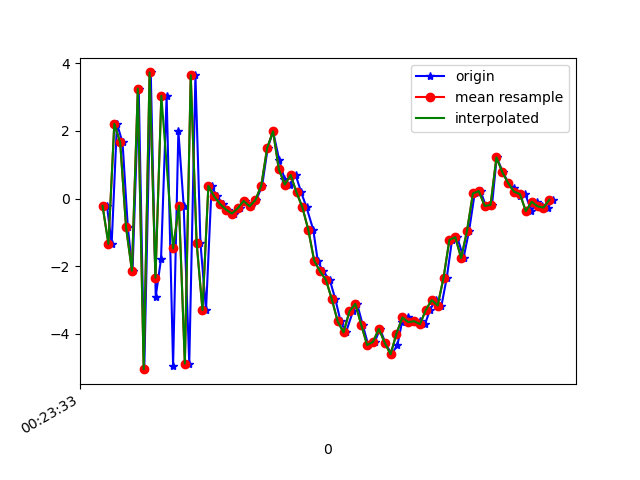

Values plotted in this chart, from the file beside it:
1617668613755, 364250403218502, -0.2159779, 0.43795192, 9.691375
1617668613771, 364250422449272, -1.34, 0.05971, -9.145
1617668613789, 364250441680042, 2.208, 0.6343, 9.671
1617668613808, 364250460910812, 1.658, 0.7277, -6.431
1617668613826, 364250480141582, -0.8508, 0.498, 9.253
1617668613842, 364250499372352, -2.134, 0.09318, -9.102
1617668613863, 364250518603122, 3.248, 1.485, 8.072
1617668613882, 364250537833892, -5.04, -0.1971, -3.253
1617668613904, 364250557064662, 3.723, 1.47, -1.456
1617668613921, 364250576295432, -2.894, 0.5117, 7.601
1617668613939, 364250595526202, -1.781, 0.7519, -9.09
1617668613958, 364250614756972, 3.033, 1.509, 7.653
1617668613980, 364250633987742, -4.935, -0.1612, -0.8972
1617668613998, 364250653218512, 1.988, 1.123, -5.62
1617668614016, 364250672449282, -0.2119, 0.8139, 9.9
1617668614035, 364250691680052, -4.874, -0.261, -5.808
1617668614056, 364250710910822, 3.641, 1.483, -1.275
1617668614073, 364250730141592, -1.303, 0.4768, 8.71
1617668614092, 364250749372362, -3.294, 0.2866, -7.659
1617668614111, 364250768603132, 0.3717, 1.123, 0.6139
1617668614129, 364250787833902, 0.05954, 1.016, 0.8796
1617668614150, 364250807064672, -0.1634, 0.9622, 0.5777
1617668614168, 364250826295442, -0.3282, 0.904, 0.5778
1617668614187, 364250845526212, -0.4445, 0.8111, 0.6445
1617668614208, 364250864756982, -0.2879, 0.7949, 0.6752
1617668614226, 364250883987752, -0.07156, 0.791, 0.8263
1617668614244, 364250903218522, -0.2309, 0.8484, 0.9096
1617668614263, 364250922449292, -0.04642, 0.9832, 1.191
1617668614283, 364250941680062, 0.3816, 0.693, 1.822
1617668614302, 364250960910832, 1.494, 0.5787, 2.912
1617668614320, 364250980141602, 1.983, 0.3706, 4.462
1617668614341, 364250999372372, 1.139, 0.3095, 5.26
1617668614359, 364251018603142, 0.5746, 0.2913, 6.115
1617668614377, 364251037833912, 0.4114, -0.1824, 7.201
1617668614397, 364251057064682, 0.6924, -0.5644, 7.464
1617668614416, 364251076295452, 0.1782, -0.4803, 6.724
1617668614434, 364251095526222, -0.2649, -0.3707, 6.421
1617668614457, 364251114756992, -0.9268, -0.616, 5.885
1617668614472, 364251133987762, -1.835, -0.5791, 4.31
1617668614490, 364251153218532, -2.152, -0.8006, 2.608
1617668614513, 364251172449302, -2.402, -0.8628, 1.713
1617668614532, 364251191680072, -2.975, -0.6225, 0.9175
1617668614550, 364251210910842, -3.631, -0.737, -0.2096
1617668614568, 364251230141612, -3.954, -0.4843, -2.167
1617668614592, 364251249507307, -3.33, -0.01152, -3.258
1617668614606, 364251268738077, -3.11, 0.4659, -3.721
1617668614625, 364251287968847, -3.728, 0.5597, -3.551
1617668614644, 364251307199617, -4.327, 0.7441, -4.049
1617668614666, 364251326430387, -4.234, 0.9468, -5.253
1617668614684, 364251345661157, -3.851, 0.9556, -5.303
1617668614702, 364251364891927, -4.261, 0.9649, -5.387
1617668614723, 364251384122697, -4.597, 0.735, -5.326
1617668614743, 364251403353467, -4.336, 0.511, -5.663
1617668614759, 364251422584237, -3.639, 0.1116, -5.483
1617668614778, 364251441815007, -3.512, -0.07932, -5.042
1617668614797, 364251461045777, -3.652, 0.09749, -4.485
1617668614819, 364251480276547, -3.624, 0.6762, -4.666
1617668614837, 364251499507317, -3.711, 0.1156, -3.901
1617668614854, 364251518738087, -3.286, -0.1835, -3.077
1617668614873, 364251537968857, -2.998, -0.2703, -2.064
1617668614893, 364251557199627, -3.162, -0.5826, -1.557
... 20 more rows
